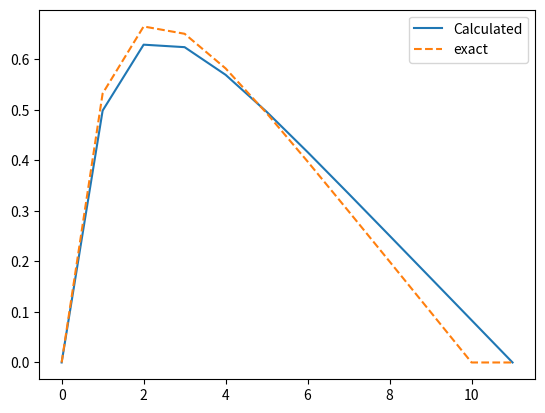

Recreate this plot in Python.
import numpy as np
import matplotlib.pyplot as plt
#
f = lambda x: 100.0*np.exp(-10.0*x)
#f = lambda x: 2*x+2
exact = lambda x: 1.0-(1-np.exp(-10))*x-np.exp(-10*x)
n = 10 #num of points

#Matrix
b = np.zeros(n) #diagonal
a = np.zeros(n) #nedre diagonal
c = np.zeros(n) #øvre diagonal

# Multiplied with this vector
u = np.zeros(n+2) # vector  x/v

#Results in this vector
g = np.zeros(n) # høyre side

#Stores exact solution to compare
exact_ = np.zeros(n+2)

h = 1.0/n # (x_n-x_0)/n
h_sq = h**2

x0 = 0
#x_nplus1 = 0

for i in range(n): # 0, ______ , 0
    x_i = x0+(i+1)*h
    exact_[i+1] = exact(x_i)
    g[i] = f(x_i)*h_sq
    b[i] = 2
    a[i] = -1
    c[i] = -1

exact_[0] = exact(0)
exact_[n+1] = exact(x0+n*h)

print(x0+n*h)


for i in range(1,n):
    if a[0] != c[0]:
        #b[i] = -(i+1.0)/i
        b[i] = b[i] - 1/b[i-1]
    else:
        b[i] = b[i] - a[i-1]*c[i-1]/b[i-1]
    g[i] = g[i] - a[i-1]*g[i-1]/b[i-1]


u[n+1] = 0 #boundry condition where u[n+1] = 0
u[n] = g[n-1]/b[n-1] # second to last element in u is connected to last element in g, since g just contains the elements between the boundry condintions
i = n
while i>0:
    u[i] = (g[i-1] - c[i-1]*u[i+1])/b[i-1]
    i -= 1


#error = abs(u-exact_)/exact_
plt.plot(u, label = "Calculated")
plt.plot(exact_, linestyle = "dashed", label = "exact")
#plt.plot(abs(u[0:n+1:50]-exact_[0:n+1:50])/exact_[0:n+1:50])
plt.legend()
#plt.show()

#print(u[0])
#print(exact_[0])
#print(f"Error: {abs(u[0:n+1:50]-exact_[0:n+1:50])/exact_[0:n+1:50]}")

#Klart veldig mye bedre når c = a


"""for i in range(int(n/5)):
    print(f"x = {x0+i*h}:   ")
    #print(f"Calc: {u[i]}")
    #print(f"exact_: {exact_[i]}")
    print(f"Error: {abs(u[i]-exact_[i])}")"""
